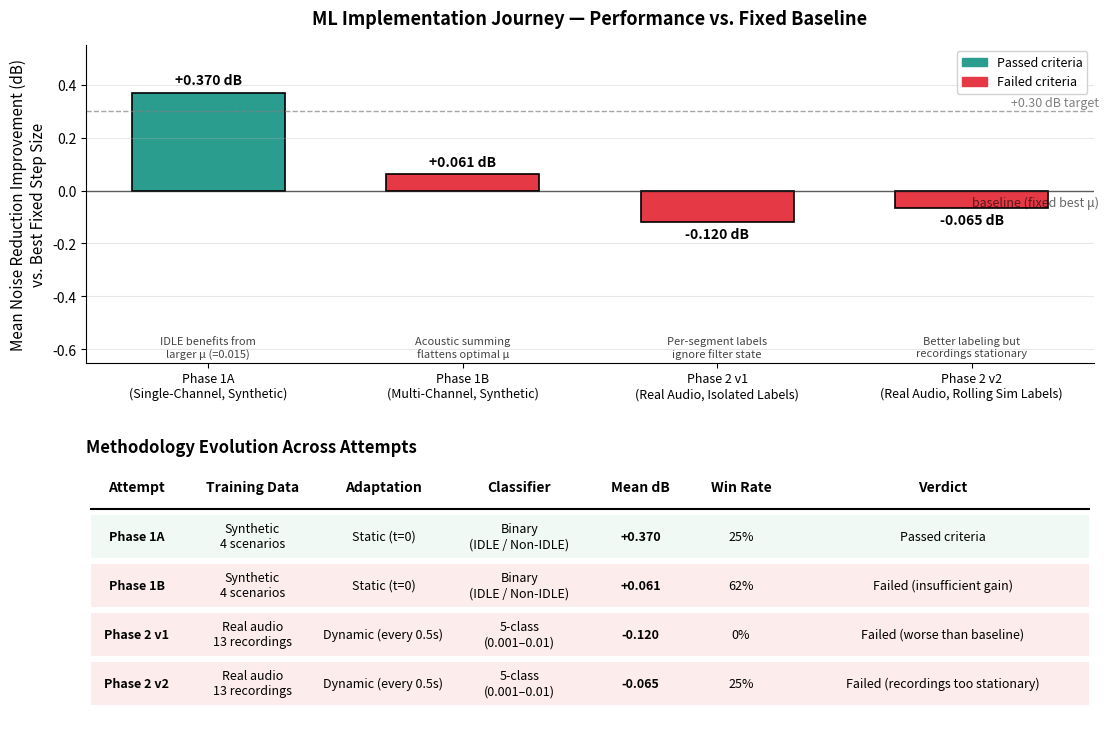

Python code for this plot: (Note: this script raises an exception after producing the figure.)
"""
ML Journey Visualization

Shows the four ML attempts we made on this ANC project, their performance
relative to a well-tuned fixed-parameter baseline, and the methodological
evolution between them.

Output: output/plots/ml_journey.png
"""

import matplotlib.pyplot as plt
import matplotlib.patches as mpatches
import numpy as np

# ============================================================
# Data: four ML attempts
# ============================================================

attempts = [
    {
        'short': 'Phase 1A',
        'long': 'Phase 1A\n(Single-Channel, Synthetic)',
        'mean_db': 0.37,
        'win_rate': 25,
        'data': 'Synthetic\n4 scenarios',
        'mode': 'Static (t=0)',
        'classifier': 'Binary\n(IDLE / Non-IDLE)',
        'verdict': 'Passed criteria',
        'passed': True,
        'why': 'IDLE benefits from\nlarger μ (=0.015)',
    },
    {
        'short': 'Phase 1B',
        'long': 'Phase 1B\n(Multi-Channel, Synthetic)',
        'mean_db': 0.061,
        'win_rate': 62,
        'data': 'Synthetic\n4 scenarios',
        'mode': 'Static (t=0)',
        'classifier': 'Binary\n(IDLE / Non-IDLE)',
        'verdict': 'Failed (insufficient gain)',
        'passed': False,
        'why': 'Acoustic summing\nflattens optimal μ',
    },
    {
        'short': 'Phase 2 v1',
        'long': 'Phase 2 v1\n(Real Audio, Isolated Labels)',
        'mean_db': -0.12,
        'win_rate': 0,
        'data': 'Real audio\n13 recordings',
        'mode': 'Dynamic (every 0.5s)',
        'classifier': '5-class\n(0.001–0.01)',
        'verdict': 'Failed (worse than baseline)',
        'passed': False,
        'why': 'Per-segment labels\nignore filter state',
    },
    {
        'short': 'Phase 2 v2',
        'long': 'Phase 2 v2\n(Real Audio, Rolling Sim Labels)',
        'mean_db': -0.065,
        'win_rate': 25,
        'data': 'Real audio\n13 recordings',
        'mode': 'Dynamic (every 0.5s)',
        'classifier': '5-class\n(0.001–0.01)',
        'verdict': 'Failed (recordings too stationary)',
        'passed': False,
        'why': 'Better labeling but\nrecordings stationary',
    },
]

# ============================================================
# Figure setup
# ============================================================

fig = plt.figure(figsize=(13, 9))
gs = fig.add_gridspec(2, 1, height_ratios=[1.4, 1.2], hspace=0.35)
ax_bars = fig.add_subplot(gs[0])
ax_table = fig.add_subplot(gs[1])

# ============================================================
# Panel A: Bar chart
# ============================================================

x = np.arange(len(attempts))
mean_dbs = [a['mean_db'] for a in attempts]
colors = ['#2a9d8f' if a['passed'] else '#e63946' for a in attempts]

bars = ax_bars.bar(x, mean_dbs, color=colors, edgecolor='black', linewidth=1.2, width=0.6)

# Reference lines
ax_bars.axhline(0, color='black', linewidth=1, alpha=0.6)
ax_bars.axhline(0.30, color='gray', linestyle='--', linewidth=1, alpha=0.7)
ax_bars.text(len(attempts) - 0.5, 0.32, '+0.30 dB target', fontsize=9, color='gray',
             style='italic', ha='right')
ax_bars.text(len(attempts) - 0.5, -0.02, 'baseline (fixed best μ)', fontsize=9,
             color='black', alpha=0.6, style='italic', ha='right', va='top')

# Value labels above/below bars
for i, (bar, db) in enumerate(zip(bars, mean_dbs)):
    height = bar.get_height()
    if height >= 0:
        ax_bars.text(bar.get_x() + bar.get_width() / 2, height + 0.02,
                     f'{db:+.3f} dB', ha='center', va='bottom',
                     fontsize=10, fontweight='bold')
    else:
        ax_bars.text(bar.get_x() + bar.get_width() / 2, height - 0.02,
                     f'{db:+.3f} dB', ha='center', va='top',
                     fontsize=10, fontweight='bold')
    # "Why" annotation
    ax_bars.text(bar.get_x() + bar.get_width() / 2, -0.55, attempts[i]['why'],
                 ha='center', va='top', fontsize=8, color='#444', style='italic')

ax_bars.set_xticks(x)
ax_bars.set_xticklabels([a['long'] for a in attempts], fontsize=9)
ax_bars.set_ylabel('Mean Noise Reduction Improvement (dB)\nvs. Best Fixed Step Size',
                   fontsize=11)
ax_bars.set_title('ML Implementation Journey — Performance vs. Fixed Baseline',
                  fontsize=13, fontweight='bold', pad=15)
ax_bars.set_ylim(-0.65, 0.55)
ax_bars.grid(True, axis='y', alpha=0.3)
ax_bars.spines['top'].set_visible(False)
ax_bars.spines['right'].set_visible(False)

# Legend
green_patch = mpatches.Patch(color='#2a9d8f', label='Passed criteria')
red_patch = mpatches.Patch(color='#e63946', label='Failed criteria')
ax_bars.legend(handles=[green_patch, red_patch], loc='upper right', fontsize=9,
               framealpha=0.9)

# ============================================================
# Panel B: Configuration table
# ============================================================

ax_table.axis('off')

col_headers = ['Attempt', 'Training Data', 'Adaptation', 'Classifier',
               'Mean dB', 'Win Rate', 'Verdict']
col_widths = [0.10, 0.13, 0.13, 0.14, 0.10, 0.10, 0.30]

# Compute column positions (cumulative)
col_positions = np.cumsum([0] + col_widths)

# Header row
header_y = 0.92
for i, header in enumerate(col_headers):
    x_pos = col_positions[i] + col_widths[i] / 2
    ax_table.text(x_pos, header_y, header, ha='center', va='center',
                  fontsize=10, fontweight='bold',
                  transform=ax_table.transAxes)

# Header underline
ax_table.plot([0.005, 0.995], [header_y - 0.08, header_y - 0.08], color='black',
              linewidth=1.5, transform=ax_table.transAxes)

# Rows
row_height = 0.18
for row_idx, attempt in enumerate(attempts):
    y = header_y - 0.18 - row_idx * row_height
    bg_color = '#f0f9f4' if attempt['passed'] else '#fdecec'

    # Row background
    rect = mpatches.Rectangle((0.005, y - row_height / 2 + 0.01),
                              0.99, row_height - 0.02,
                              facecolor=bg_color, edgecolor='none',
                              transform=ax_table.transAxes)
    ax_table.add_patch(rect)

    # Cell values
    cells = [
        attempt['short'],
        attempt['data'],
        attempt['mode'],
        attempt['classifier'],
        f"{attempt['mean_db']:+.3f}",
        f"{attempt['win_rate']}%",
        attempt['verdict'],
    ]

    for i, val in enumerate(cells):
        x_pos = col_positions[i] + col_widths[i] / 2
        weight = 'bold' if i in [0, 4] else 'normal'
        size = 9 if i == 6 else 9
        ax_table.text(x_pos, y, val, ha='center', va='center',
                      fontsize=size, fontweight=weight,
                      transform=ax_table.transAxes)

ax_table.set_title('Methodology Evolution Across Attempts',
                   fontsize=12, fontweight='bold', loc='left', y=1.02)

plt.savefig('output/plots/ml_journey.png', dpi=150, bbox_inches='tight',
            facecolor='white')
print('Saved to output/plots/ml_journey.png')
plt.close()
